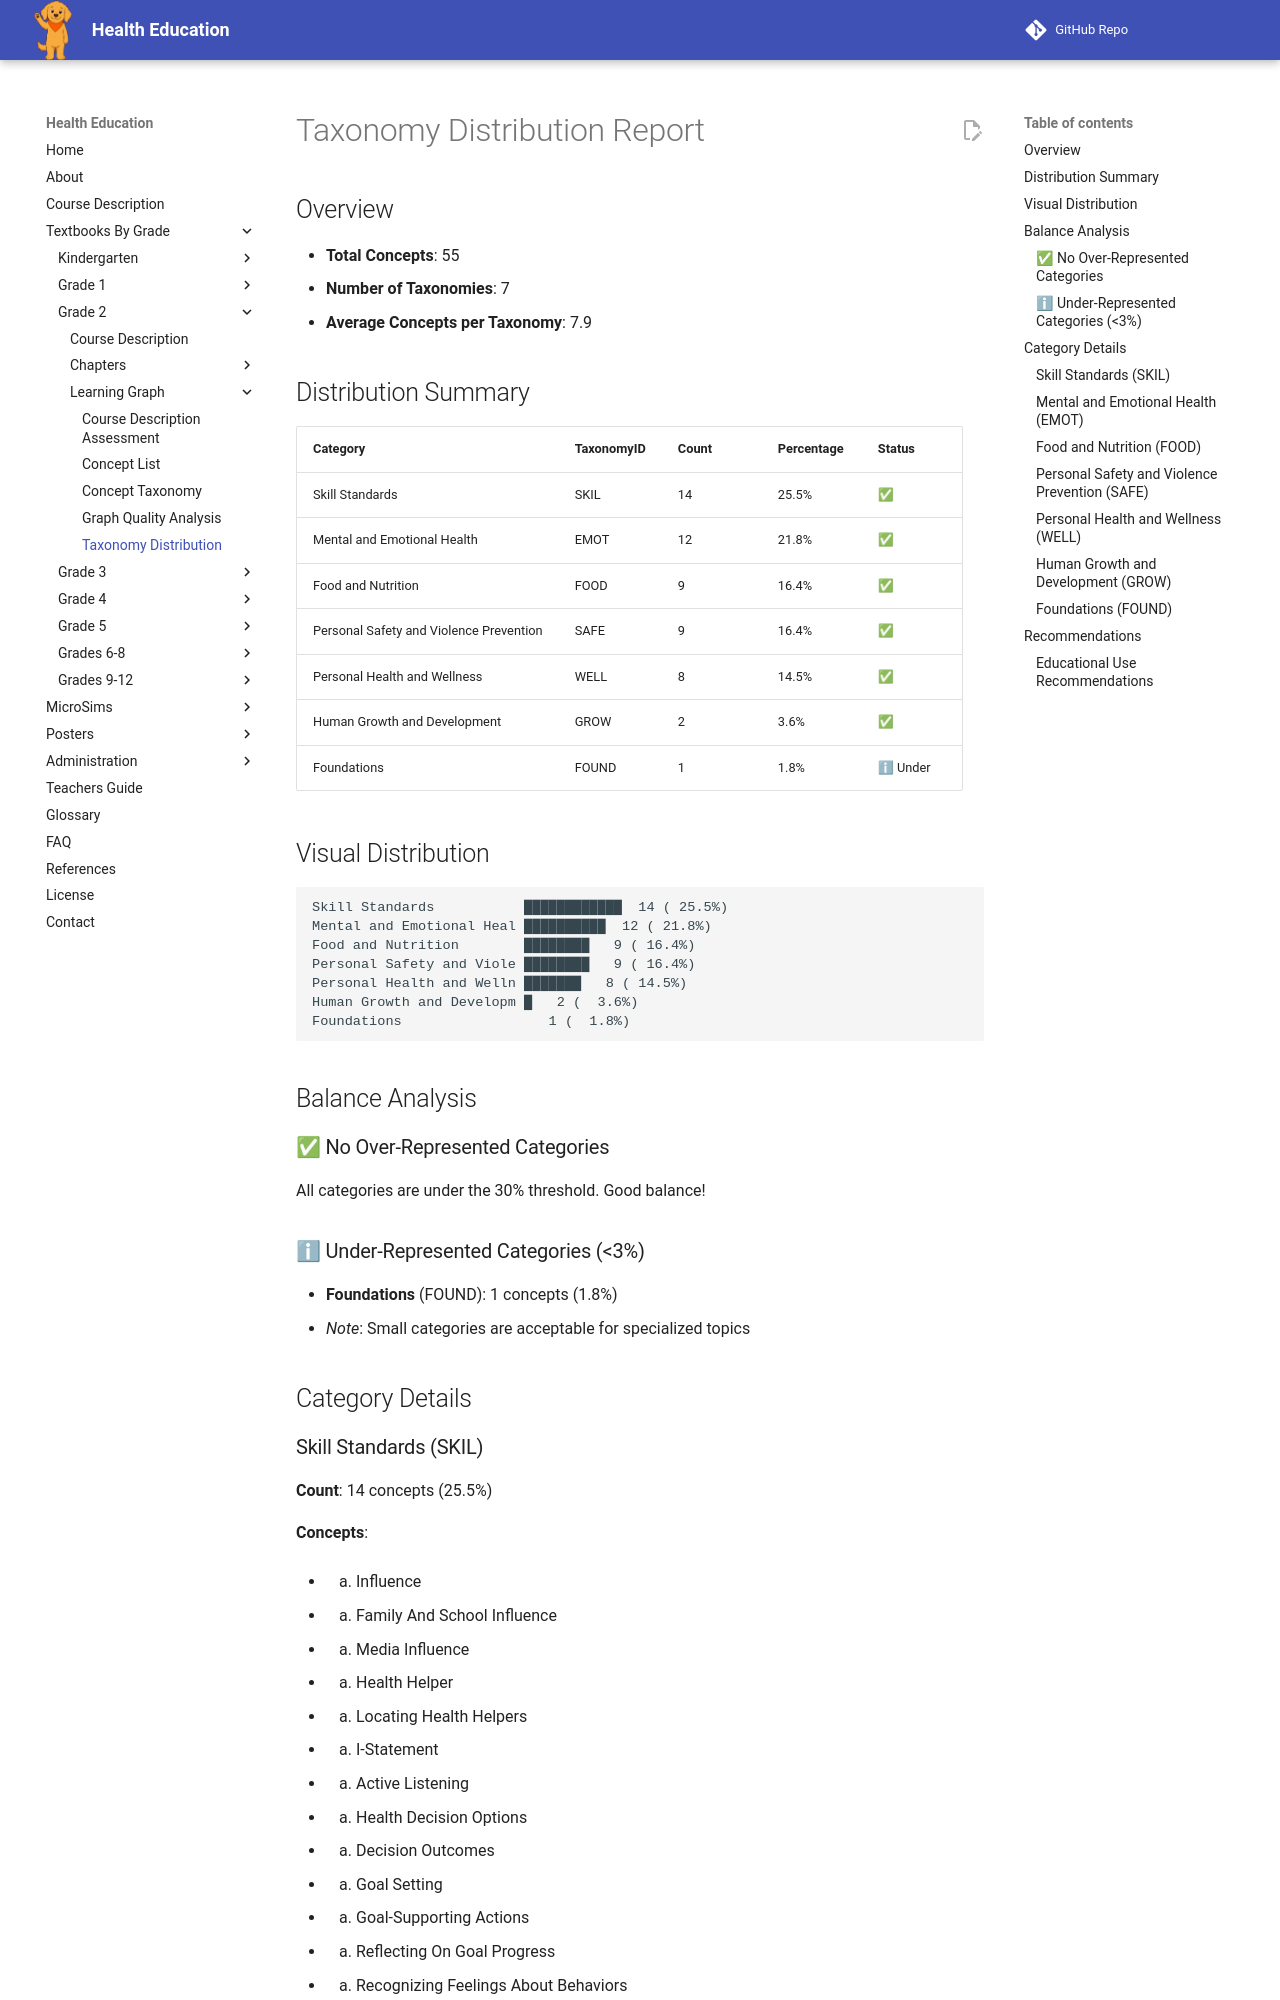

repository: dmccreary/health-education · page: bands/grade-2/learning-graph/taxonomy-distribution/index.html · generator: mkdocs

# Taxonomy Distribution Report

## Overview

- **Total Concepts**: 55
- **Number of Taxonomies**: 7
- **Average Concepts per Taxonomy**: 7.9

## Distribution Summary

| Category | TaxonomyID | Count | Percentage | Status |
|----------|-----------|-------|------------|--------|
| Skill Standards | SKIL | 14 | 25.5% | ✅ |
| Mental and Emotional Health | EMOT | 12 | 21.8% | ✅ |
| Food and Nutrition | FOOD | 9 | 16.4% | ✅ |
| Personal Safety and Violence Prevention | SAFE | 9 | 16.4% | ✅ |
| Personal Health and Wellness | WELL | 8 | 14.5% | ✅ |
| Human Growth and Development | GROW | 2 | 3.6% | ✅ |
| Foundations | FOUND | 1 | 1.8% | ℹ Under |

## Visual Distribution

```
Skill Standards           ████████████  14 ( 25.5%)
Mental and Emotional Heal ██████████  12 ( 21.8%)
Food and Nutrition        ████████   9 ( 16.4%)
Personal Safety and Viole ████████   9 ( 16.4%)
Personal Health and Welln ███████   8 ( 14.5%)
Human Growth and Developm █   2 (  3.6%)
Foundations                  1 (  1.8%)
```

## Balance Analysis

### ✅ No Over-Represented Categories

All categories are under the 30% threshold. Good balance!

### ℹ Under-Represented Categories (<3%)

- **Foundations** (FOUND): 1 concepts (1.8%)
  - *Note*: Small categories are acceptable for specialized topics

## Category Details
